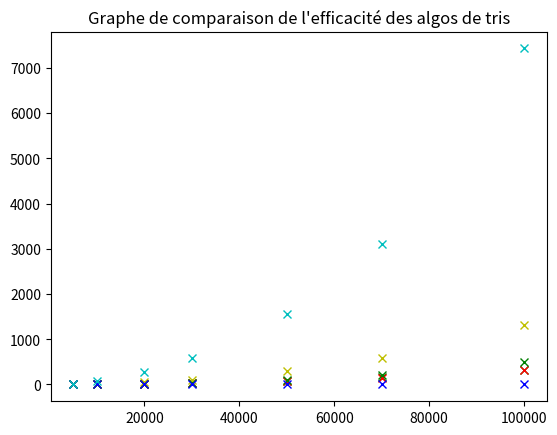

Here is the Python script that generated this plot:
#!/usr/bin/python3
from matplotlib import pyplot as plt
insertion = [0.77, 3.15, 12.43, 28.33, 79.66, 157.49, 323.74]
selection = [0.85, 3.10, 12.62, 27.85, 77.36, 151.78, 311.41]
bubble = [3.17, 11.51, 47.81, 106.71, 294.39, 579.67, 1311.64]
merge = [1.05, 4.24, 16.34, 36.82, 102.33, 202.13, 491.23]
quick = [0.01, 0.02, 0.04, 0.06, 0.09, 0.15, 0.22]
pile = [17.34, 67.73, 266.44, 596.16, 1568.43, 3113.21, 7430.30]

x = [5000, 10000, 20000, 30000, 50000, 70000, 100000]
for i in range(len(x)):
    plt.plot(x[i], insertion[i], 'gx')      #insertion : green
    plt.plot(x[i], selection[i], 'rx')      #selection : red
    plt.plot(x[i], bubble[i], 'yx')         #bubble : yellow
    plt.plot(x[i], merge[i], 'gx')          #merge : gray
    plt.plot(x[i], quick[i], 'bx')          #quick : blue
    plt.plot(x[i], pile[i], 'cx')           #pile : cyan
plt.title("Graphe de comparaison de l'efficacité des algos de tris")
plt.show()
